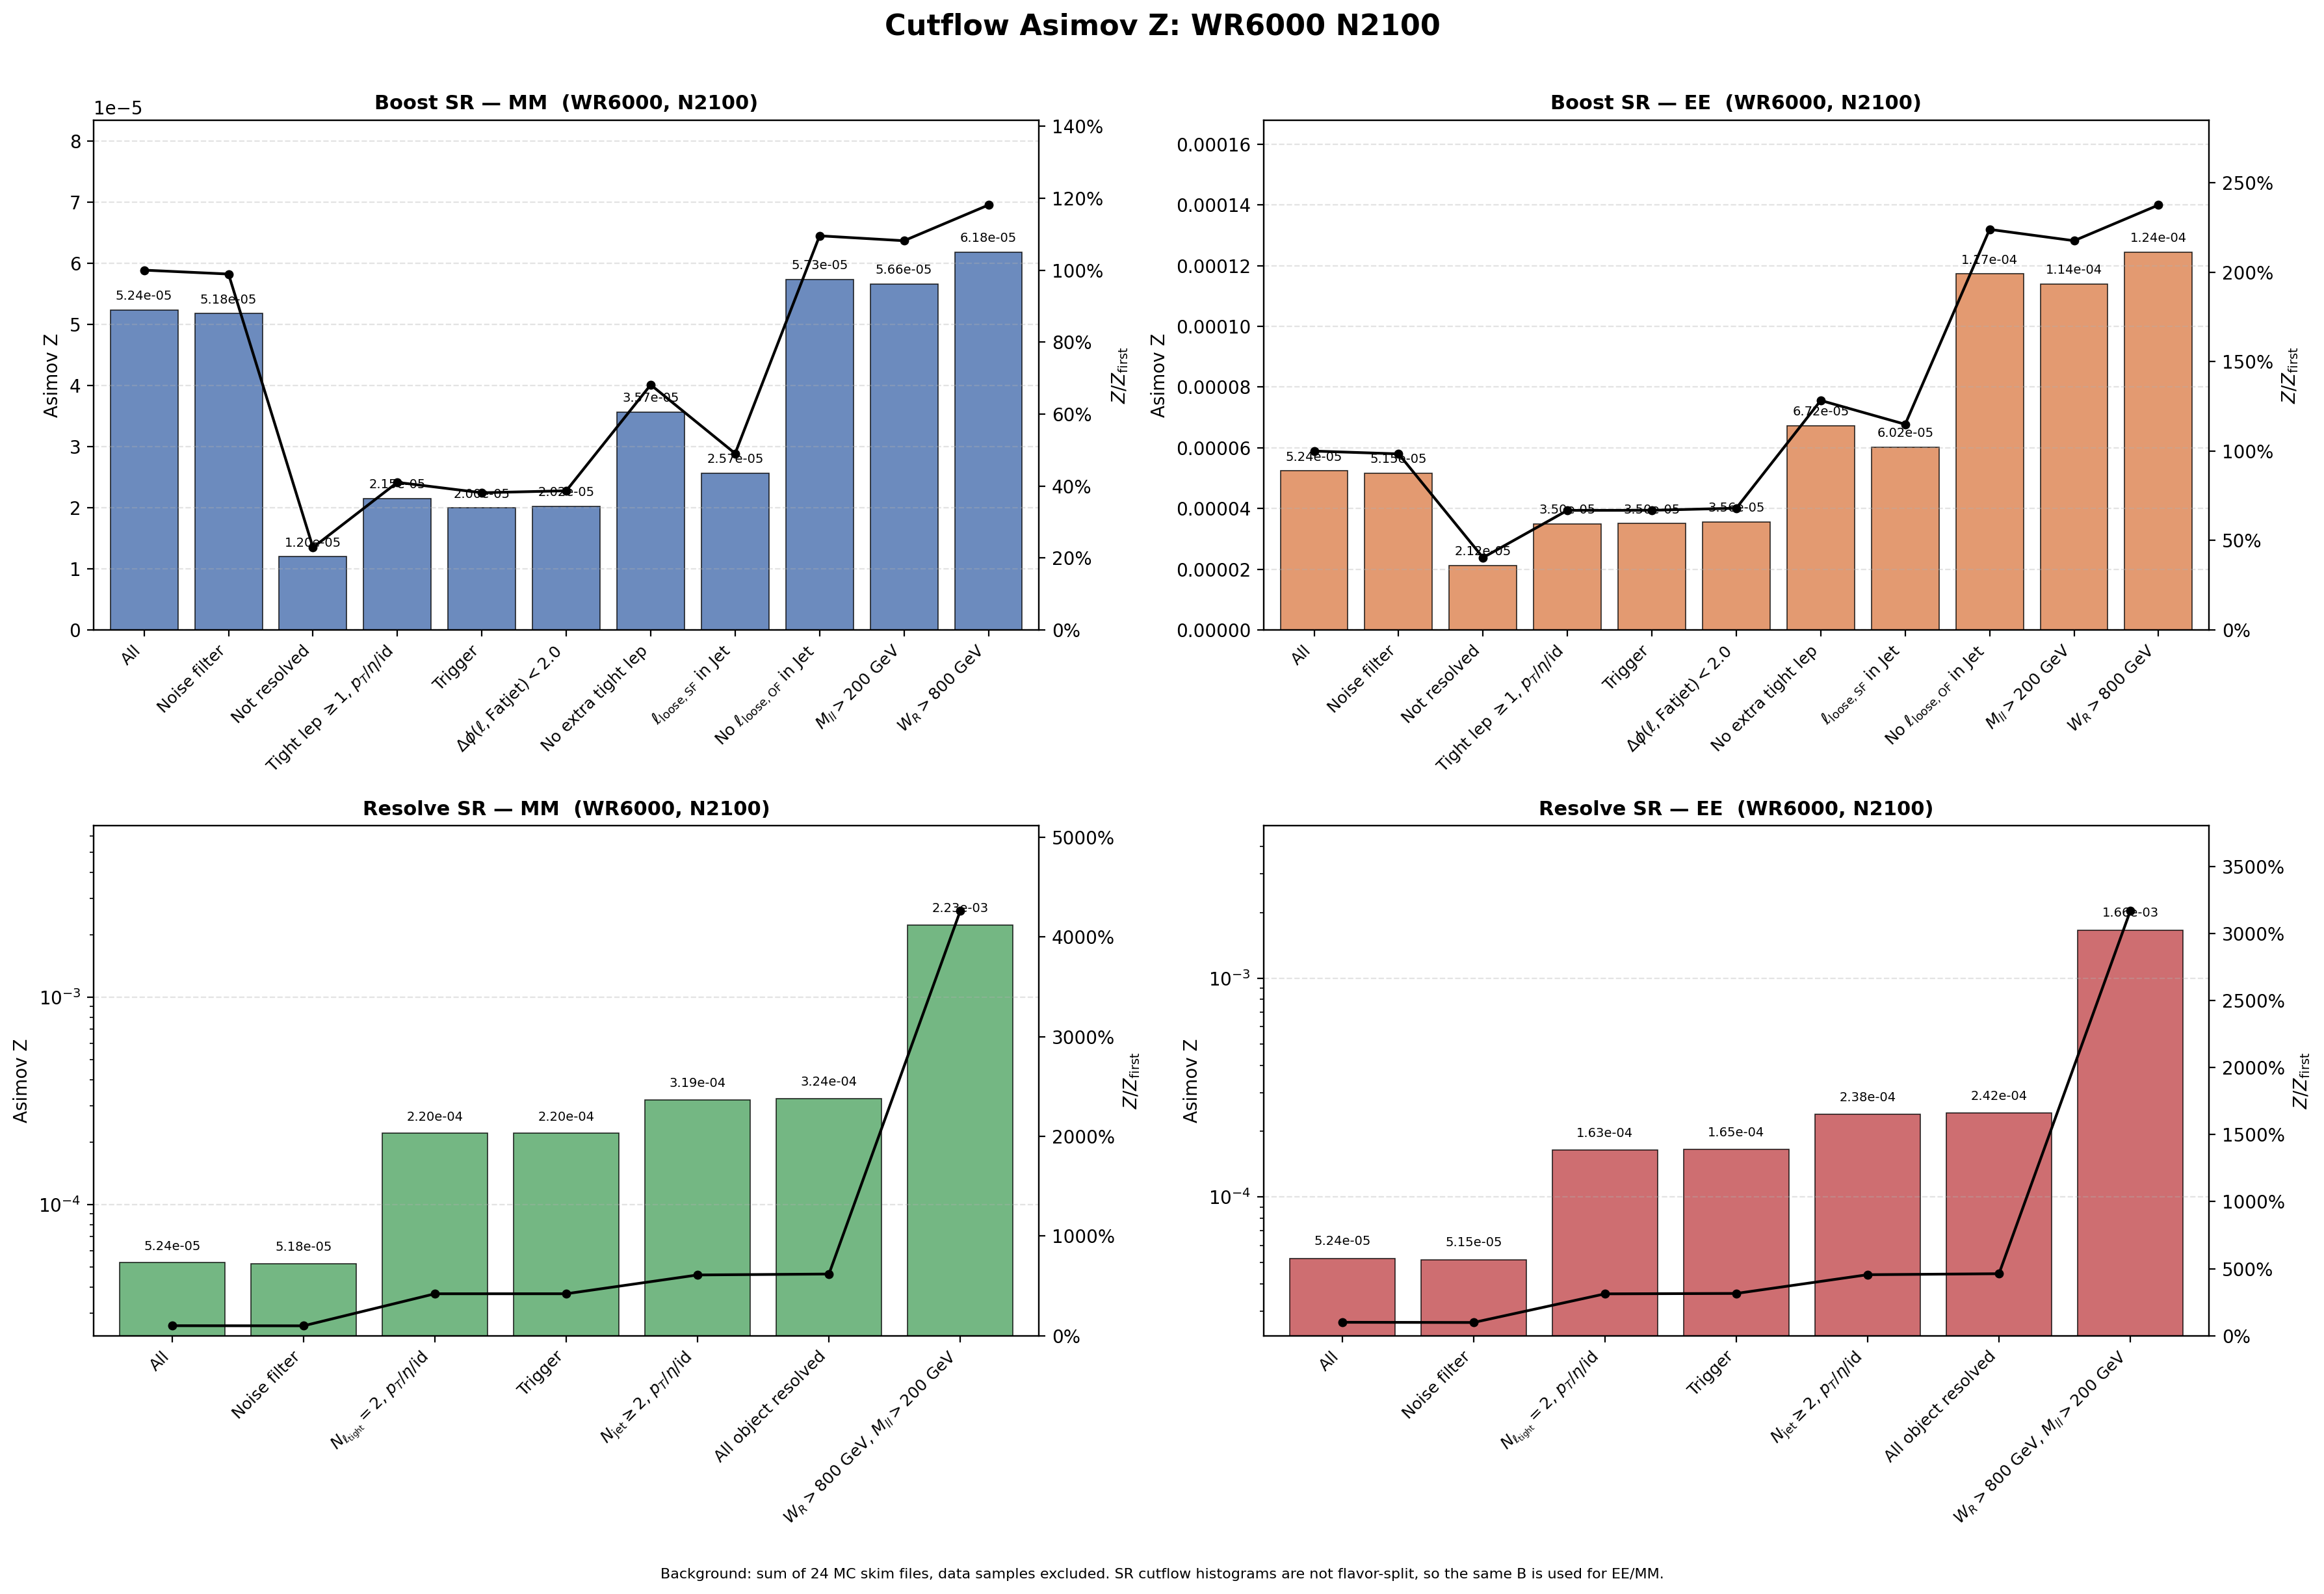

Data behind this chart, as committed beside it:
region, flavor, cut_index, cut, signal, background, asimov_z, z_over_first, z_reduction_percent
Boost, MM, 1, All, 0.9271, 3.1357246e+08, 5.2353094e-05, 1, 0
Boost, MM, 2, Noise filter, 0.917, 3.1357246e+08, 5.178346e-05, 0.9891, 1.088
Boost, MM, 3, Not resolved, 0.207, 2.9820904e+08, 1.1986921e-05, 0.229, 76.85
Boost, MM, 4, Tight lep $\geq 1$, $p_T$/$\eta$/id, 0.2003, 87065621, 2.1465041e-05, 0.41, -79.07
Boost, MM, 5, Trigger, 0.1858, 86727962, 1.9954135e-05, 0.3811, 7.039
Boost, MM, 6, $\Delta\phi(\ell,\mathrm{Fatjet})<2.0$, 0.1852, 83676742, 2.0243592e-05, 0.3867, -1.451
Boost, MM, 7, No extra tight lep, 0.03766, 1115599, 3.5659115e-05, 0.6811, -76.15
Boost, MM, 8, $\ell_{\mathrm{loose,SF}}$ in Jet, 0.02657, 1070859, 2.5672702e-05, 0.4904, 28.01
Boost, MM, 9, No $\ell_{\mathrm{loose,OF}}$ in Jet, 0.01833, 102208, 5.7346897e-05, 1.095, -123.4
Boost, MM, 10, $M_{ll}>200$ GeV, 0.01797, 100736, 5.6630878e-05, 1.082, 1.249
Boost, MM, 11, $W_R>800$ GeV, 0.01797, 84513, 6.1827813e-05, 1.181, -9.177
Boost, EE, 1, All, 0.9271, 3.1357246e+08, 5.23531e-05, 1, 0
Boost, EE, 2, Noise filter, 0.9126, 3.1357246e+08, 5.1538632e-05, 0.9844, 1.556
Boost, EE, 3, Not resolved, 0.3653, 2.9820904e+08, 2.1156393e-05, 0.4041, 58.95
Boost, EE, 4, Tight lep $\geq 1$, $p_T$/$\eta$/id, 0.3265, 87065621, 3.4992689e-05, 0.6684, -65.4
Boost, EE, 5, Trigger, 0.3261, 86727962, 3.5015235e-05, 0.6688, -0.06443
Boost, EE, 6, $\Delta\phi(\ell,\mathrm{Fatjet})<2.0$, 0.326, 83676742, 3.5636341e-05, 0.6807, -1.774
Boost, EE, 7, No extra tight lep, 0.07096, 1115599, 6.7183395e-05, 1.283, -88.52
Boost, EE, 8, $\ell_{\mathrm{loose,SF}}$ in Jet, 0.0623, 1070859, 6.0202491e-05, 1.15, 10.39
Boost, EE, 9, No $\ell_{\mathrm{loose,OF}}$ in Jet, 0.03749, 102208, 0.0001173, 2.24, -94.8
Boost, EE, 10, $M_{ll}>200$ GeV, 0.03617, 100736, 0.000114, 2.177, 2.83
Boost, EE, 11, $W_R>800$ GeV, 0.03617, 84513, 0.0001244, 2.376, -9.177
Resolve, MM, 1, All, 0.9271, 3.1357246e+08, 5.2353094e-05, 1, 0
Resolve, MM, 2, Noise filter, 0.917, 3.1357246e+08, 5.178346e-05, 0.9891, 1.088
Resolve, MM, 3, $N_{\ell_{\rm tight}}=2$, $p_T$/$\eta$/i…, 0.7194, 10678094, 0.0002201, 4.205, -325.1
Resolve, MM, 4, Trigger, 0.7122, 10454697, 0.0002203, 4.207, -0.04612
Resolve, MM, 5, $N_{\rm jet}\geq 2$, $p_T$/$\eta$/id, 0.6664, 4365292, 0.0003189, 6.092, -44.81
Resolve, MM, 6, All object resolved, 0.665, 4216375, 0.0003239, 6.186, -1.544
Resolve, MM, 7, $W_R>800$ GeV, $M_{ll}>200$ GeV, 0.6559, 86381, 0.002232, 42.63, -589.1
Resolve, EE, 1, All, 0.9271, 3.1357246e+08, 5.23531e-05, 1, 0
Resolve, EE, 2, Noise filter, 0.9126, 3.1357246e+08, 5.1538632e-05, 0.9844, 1.556
Resolve, EE, 3, $N_{\ell_{\rm tight}}=2$, $p_T$/$\eta$/i…, 0.5339, 10678094, 0.0001634, 3.121, -217
Resolve, EE, 4, Trigger, 0.5334, 10454697, 0.000165, 3.151, -0.975
Resolve, EE, 5, $N_{\rm jet}\geq 2$, $p_T$/$\eta$/id, 0.4976, 4365292, 0.0002381, 4.549, -44.36
Resolve, EE, 6, All object resolved, 0.497, 4216375, 0.000242, 4.623, -1.634
Resolve, EE, 7, $W_R>800$ GeV, $M_{ll}>200$ GeV, 0.4877, 86381, 0.001659, 31.7, -585.6
